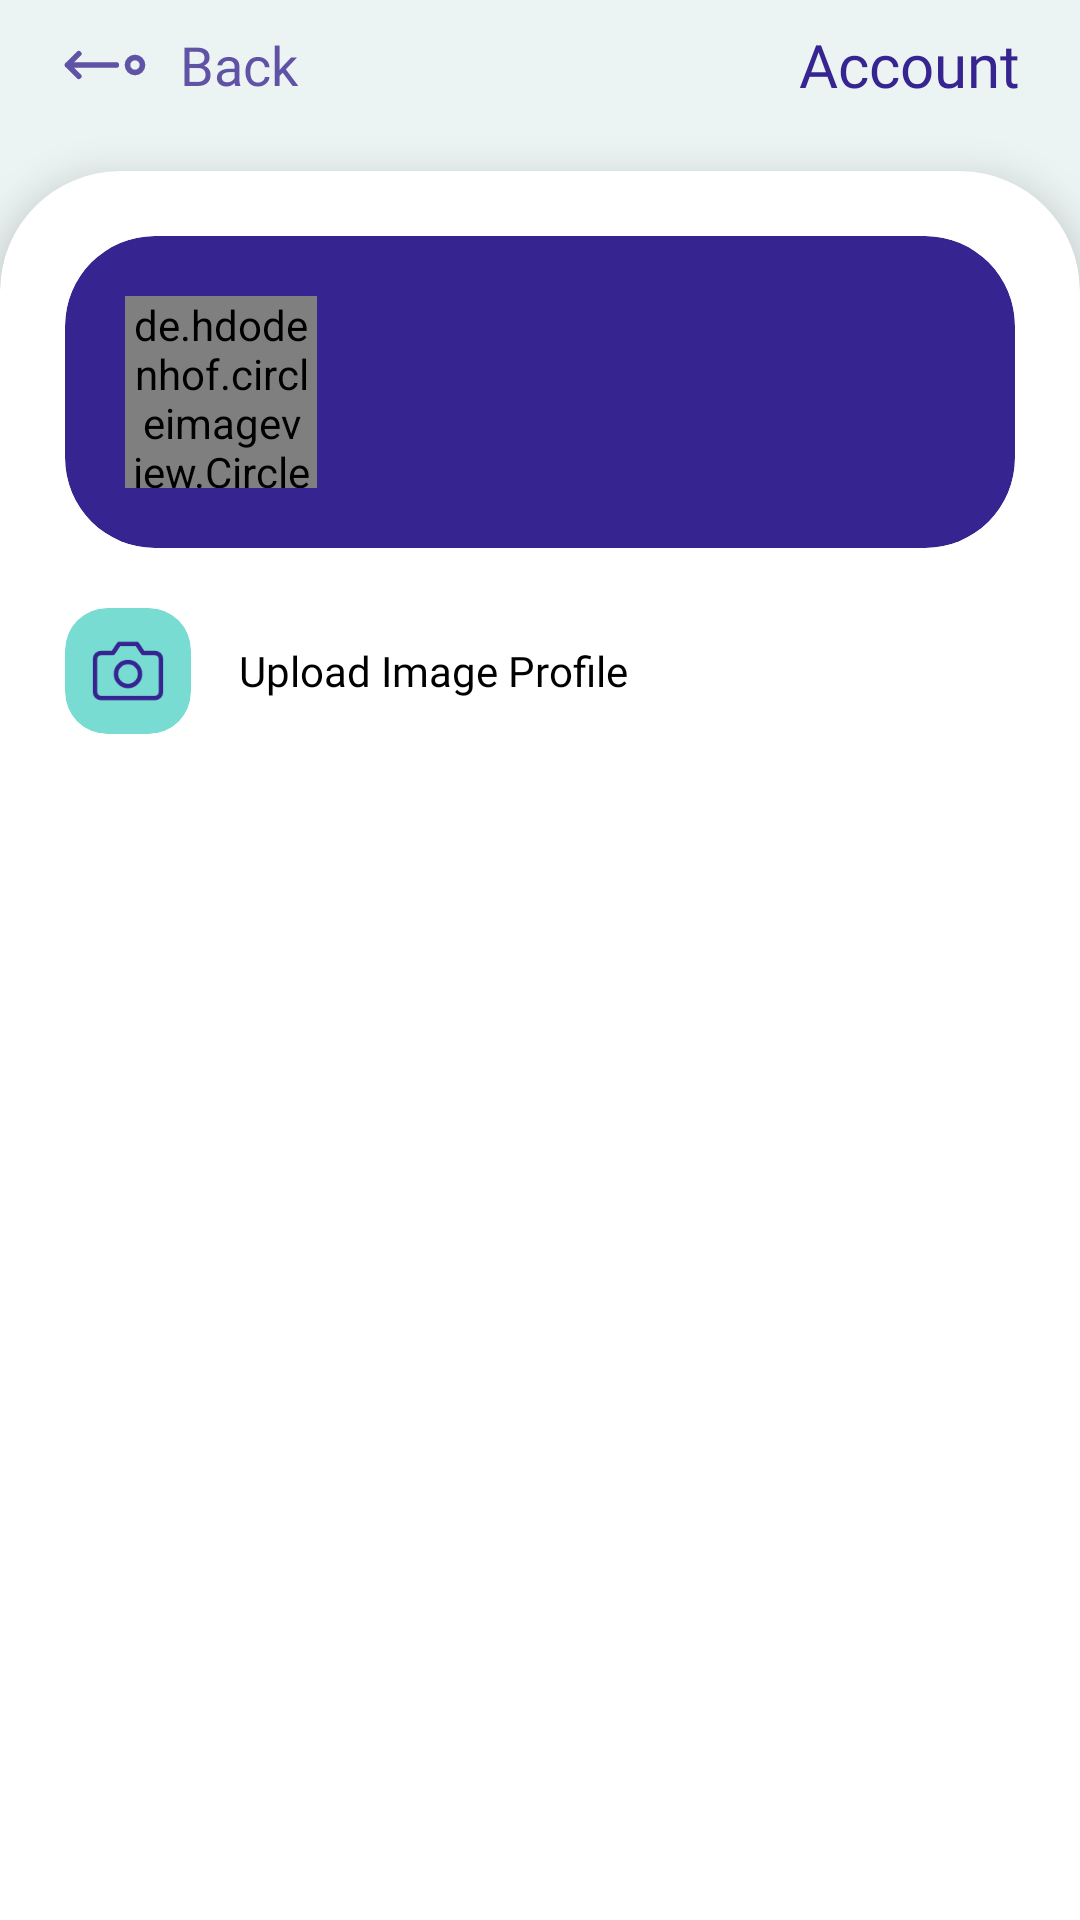

Layout XML and referenced resources for this Android screen:
<!-- AndroidManifest.xml: application theme Theme.FeliyaAttendance -->
<!-- res/layout/activity_account.xml -->
<?xml version="1.0" encoding="utf-8"?>
<androidx.core.widget.NestedScrollView xmlns:android="http://schemas.android.com/apk/res/android"
    xmlns:app="http://schemas.android.com/apk/res-auto"
    xmlns:tools="http://schemas.android.com/tools"
    android:layout_width="match_parent"
    android:layout_height="match_parent"
    android:id="@+id/main"
    android:fillViewport="true"
    tools:context=".ui.main.settings.account.AccountActivity">

    <androidx.constraintlayout.widget.ConstraintLayout
        android:layout_width="match_parent"
        android:layout_height="wrap_content">


        
        <LinearLayout
            android:id="@+id/linearLayout4"
            android:layout_width="0dp"
            android:layout_height="wrap_content"
            android:orientation="horizontal"
            android:padding="8dp"
            app:layout_constraintEnd_toStartOf="@+id/guideline_end"
            app:layout_constraintStart_toStartOf="@+id/guideline_start"
            app:layout_constraintTop_toTopOf="parent">

            <LinearLayout
                android:id="@+id/btn_back"
                android:layout_width="wrap_content"
                android:layout_height="match_parent"
                android:layout_gravity="center"
                android:gravity="center"
                android:orientation="horizontal"
                tools:ignore="UseCompoundDrawables">

                <ImageView
                    android:layout_width="30dp"
                    android:layout_height="30dp"
                    android:layout_gravity="center"
                    android:src="@drawable/ic_dot_arrow_left"
                    app:tint="@color/secondary_color"
                    tools:ignore="ContentDescription" />

                <TextView
                    android:id="@+id/tv_back"
                    android:layout_width="wrap_content"
                    android:layout_height="wrap_content"
                    android:layout_gravity="center"
                    android:layout_marginStart="10dp"
                    android:ellipsize="end"
                    android:fontFamily="@font/inter_medium"
                    android:gravity="center"
                    android:maxLines="1"
                    android:text="@string/back"
                    android:textColor="@color/secondary_color"
                    android:textSize="18sp" />

            </LinearLayout>

            <View
                android:layout_width="0dp"
                android:layout_height="0dp"
                android:layout_weight="1" />

            <TextView
                android:id="@+id/tv_title"
                android:layout_width="wrap_content"
                android:layout_height="wrap_content"
                android:ellipsize="end"
                android:fontFamily="@font/inter_semi_bold"
                android:maxLines="1"
                android:text="@string/account"
                android:textColor="@color/primary_color"
                android:textSize="20sp" />

        </LinearLayout>

        <com.google.android.material.card.MaterialCardView
            android:layout_width="0dp"
            android:layout_height="0dp"
            android:layout_marginTop="14dp"
            android:backgroundTint="@color/white"
            app:cardElevation="8dp"
            app:cardMaxElevation="12dp"
            app:layout_constraintBottom_toBottomOf="parent"
            app:layout_constraintEnd_toEndOf="parent"
            app:layout_constraintStart_toStartOf="parent"
            app:layout_constraintTop_toBottomOf="@+id/linearLayout4"
            app:layout_constraintVertical_bias="0.0"
            app:shapeAppearanceOverlay="@style/TopRoundCard"
            app:strokeWidth="0dp">

            <LinearLayout
                android:layout_width="match_parent"
                android:layout_height="wrap_content"
                android:gravity="center"
                android:orientation="vertical"
                android:padding="10dp">

                <com.google.android.material.card.MaterialCardView
                    android:layout_width="match_parent"
                    android:layout_height="match_parent"
                    android:backgroundTint="@color/primary_color"
                    app:cardCornerRadius="30dp"
                    app:strokeWidth="0dp">

                    <LinearLayout
                        android:layout_width="match_parent"
                        android:layout_height="match_parent"
                        android:orientation="horizontal"
                        android:padding="20dp">

                        <de.hdodenhof.circleimageview.CircleImageView
                            android:id="@+id/iv_user_profile"
                            android:layout_width="64dp"
                            android:layout_height="64dp"
                            android:layout_gravity="center"
                            android:src="@drawable/iv_placeholder"
                            app:civ_border_color="@color/white"
                            app:civ_border_width="1dp" />

                        
                        <LinearLayout
                            android:layout_width="0dp"
                            android:layout_height="wrap_content"
                            android:layout_gravity="center"
                            android:layout_marginStart="20dp"
                            android:layout_weight="1"
                            android:gravity="start"
                            android:orientation="vertical">

                            <TextView
                                android:id="@+id/tv_user_email"
                                android:layout_width="wrap_content"
                                android:layout_height="wrap_content"
                                android:fontFamily="@font/inter_medium"
                                tools:text="pikachu@gmail.com"
                                android:textColor="@color/gray_light"
                                android:textSize="14sp" />

                            <TextView
                                android:id="@+id/tv_user_name"
                                android:layout_width="wrap_content"
                                android:layout_height="wrap_content"
                                android:layout_marginTop="4dp"
                                android:maxLines="2"
                                android:ellipsize="end"
                                android:fontFamily="@font/inter_semi_bold"
                                tools:text="Yoki Jati Perkasa"
                                android:textColor="@color/white"
                                android:textSize="16sp" />
                        </LinearLayout>
                    </LinearLayout>
                </com.google.android.material.card.MaterialCardView>

                
                <com.google.android.material.card.MaterialCardView
                    android:id="@+id/btn_upload_image_profile"
                    android:layout_width="match_parent"
                    android:layout_height="wrap_content"
                    android:layout_marginTop="20dp"
                    android:backgroundTint="@android:color/transparent"
                    app:cardCornerRadius="8dp"
                    app:strokeWidth="0dp">

                    <LinearLayout
                        android:layout_width="match_parent"
                        android:layout_height="match_parent"
                        android:orientation="horizontal">

                        
                        <com.google.android.material.card.MaterialCardView
                            android:layout_width="42dp"
                            android:layout_height="42dp"
                            android:backgroundTint="@color/background_icon"
                            app:cardCornerRadius="14dp"
                            app:strokeWidth="0dp">

                            <ImageView
                                android:id="@+id/iv_setting_icon"
                                android:layout_width="wrap_content"
                                android:layout_height="wrap_content"
                                android:layout_gravity="center"
                                android:src="@drawable/ic_camera"
                                app:tint="@color/primary_color" />


                        </com.google.android.material.card.MaterialCardView>

                        
                        <TextView
                            android:id="@+id/tv_setting_name"
                            android:layout_width="0dp"
                            android:layout_height="wrap_content"
                            android:maxLines="1"
                            android:layout_marginStart="16dp"
                            android:layout_weight="1"
                            android:textSize="14sp"
                            android:fontFamily="@font/inter_regular"
                            android:textColor="@color/black"
                            android:layout_gravity="center"
                            android:text="@string/account_upload_image"
                            />

                        <ImageView
                            android:layout_width="wrap_content"
                            android:layout_height="wrap_content"
                            android:src="@drawable/ic_nav_arrow_right"
                            android:layout_gravity="center"
                            />
                    </LinearLayout>
                </com.google.android.material.card.MaterialCardView>

            </LinearLayout>

        </com.google.android.material.card.MaterialCardView>

        
        <androidx.constraintlayout.widget.Guideline
            android:id="@+id/guideline_start"
            android:layout_width="wrap_content"
            android:layout_height="wrap_content"
            android:orientation="vertical"
            app:layout_constraintGuide_begin="12dp" />

        <androidx.constraintlayout.widget.Guideline
            android:id="@+id/guideline_end"
            android:layout_width="wrap_content"
            android:layout_height="wrap_content"
            android:orientation="vertical"
            app:layout_constraintGuide_end="12dp" />

        <androidx.constraintlayout.widget.Guideline
            android:id="@+id/guideline_top"
            android:layout_width="wrap_content"
            android:layout_height="wrap_content"
            android:orientation="horizontal"
            app:layout_constraintGuide_begin="12dp" />

        <androidx.constraintlayout.widget.Guideline
            android:id="@+id/guideline_bottom"
            android:layout_width="wrap_content"
            android:layout_height="wrap_content"
            android:orientation="horizontal"
            app:layout_constraintGuide_end="12dp" />

    </androidx.constraintlayout.widget.ConstraintLayout>

</androidx.core.widget.NestedScrollView>
<!-- resources referenced by this layout -->
<resources>
  <color name="background_icon">#79dcd2</color>
  <color name="black">#FF000000</color>
  <color name="gray_light">#B8B8B8</color>
  <color name="primary_color">#362591</color>
  <color name="secondary_color">#6052A5</color>
  <color name="white">#FFFFFFFF</color>
  <!-- drawable ic_camera (drawable) -->
  <vector xmlns:android="http://schemas.android.com/apk/res/android"
      android:width="24dp"
      android:height="24dp"
      android:viewportWidth="24"
      android:viewportHeight="24">
    <path
        android:pathData="M23,19a2,2 0,0 1,-2 2H3a2,2 0,0 1,-2 -2V8a2,2 0,0 1,2 -2h4l2,-3h6l2,3h4a2,2 0,0 1,2 2z"
        android:strokeLineJoin="round"
        android:strokeWidth="1.5"
        android:fillColor="#00000000"
        android:strokeColor="@color/primary_color"
        android:strokeLineCap="round"/>
    <path
        android:pathData="M12,13m-4,0a4,4 0,1 1,8 0a4,4 0,1 1,-8 0"
        android:strokeLineJoin="round"
        android:strokeWidth="1.5"
        android:fillColor="#00000000"
        android:strokeColor="@color/primary_color"
        android:strokeLineCap="round"/>
  </vector>
  <!-- drawable ic_dot_arrow_left (drawable) -->
  <vector xmlns:android="http://schemas.android.com/apk/res/android"
      android:width="24dp"
      android:height="24dp"
      android:viewportWidth="24"
      android:viewportHeight="24">
    <path
        android:pathData="M20,14C18.895,14 18,13.105 18,12C18,10.895 18.895,10 20,10C21.105,10 22,10.895 22,12C22,13.105 21.105,14 20,14Z"
        android:strokeLineJoin="round"
        android:strokeWidth="1.5"
        android:fillColor="#00000000"
        android:strokeColor="@color/secondary_color"
        android:strokeLineCap="round"/>
    <path
        android:pathData="M15,12H2M2,12L5,9M2,12L5,15"
        android:strokeLineJoin="round"
        android:strokeWidth="1.5"
        android:fillColor="#00000000"
        android:strokeColor="@color/secondary_color"
        android:strokeLineCap="round"/>
  </vector>
  <string name="account">Account</string>
  <string name="account_upload_image">Upload Image Profile</string>
  <string name="back">Back</string>
  <style name="TopRoundCard" parent="ShapeAppearance.MaterialComponents.MediumComponent">
          <item name="cornerSizeTopLeft">40dp</item>
          <item name="cornerSizeTopRight">40dp</item>
          <item name="cornerSizeBottomLeft">0dp</item>
          <item name="cornerSizeBottomRight">0dp</item>
      </style>
  <style name="Theme.FeliyaAttendance" parent="Base.Theme.FeliyaAttendance" />
  <style name="Base.Theme.FeliyaAttendance" parent="Theme.Material3.DayNight.NoActionBar">
          
          <item name="colorPrimary">@color/primary_color</item>
          <item name="colorPrimaryVariant">@color/primary_color</item>
          <item name="colorOnPrimary">@color/on_primary_color</item>
  
          
          <item name="colorSecondary">@color/secondary_color</item>
          <item name="colorSecondaryVariant">@color/secondary_color</item>
          <item name="colorOnSecondary">@color/on_secondary_color</item>
  
          
          <item name="colorTertiary">@color/accent_color</item>
          <item name="colorOnTertiaryFixedVariant">@color/accent_color</item>
          <item name="colorOnTertiary">@color/on_accent_color</item>
  
          
          <item name="android:colorBackground">@color/background_color</item>
          <item name="colorOnBackground">@color/on_background_color</item>
  
          
          <item name="colorSurface">@color/surface_color</item>
          <item name="colorOnSurface">@color/on_surface_color</item>
  
          
          <item name="colorError">#B00020</item>
          <item name="colorOnError">#FFFFFF</item>
      </style>
  <color name="on_primary_color">#FFFFFF</color>
  <color name="on_secondary_color">#FFFFFF</color>
  <color name="accent_color">#4AC29A</color>
  <color name="on_accent_color">#FFFFFF</color>
  <color name="background_color">#EBF4F3</color>
  <color name="on_background_color">#18183C</color>
  <color name="surface_color">#F2F3F7</color>
  <color name="on_surface_color">#18183C</color>
</resources>
